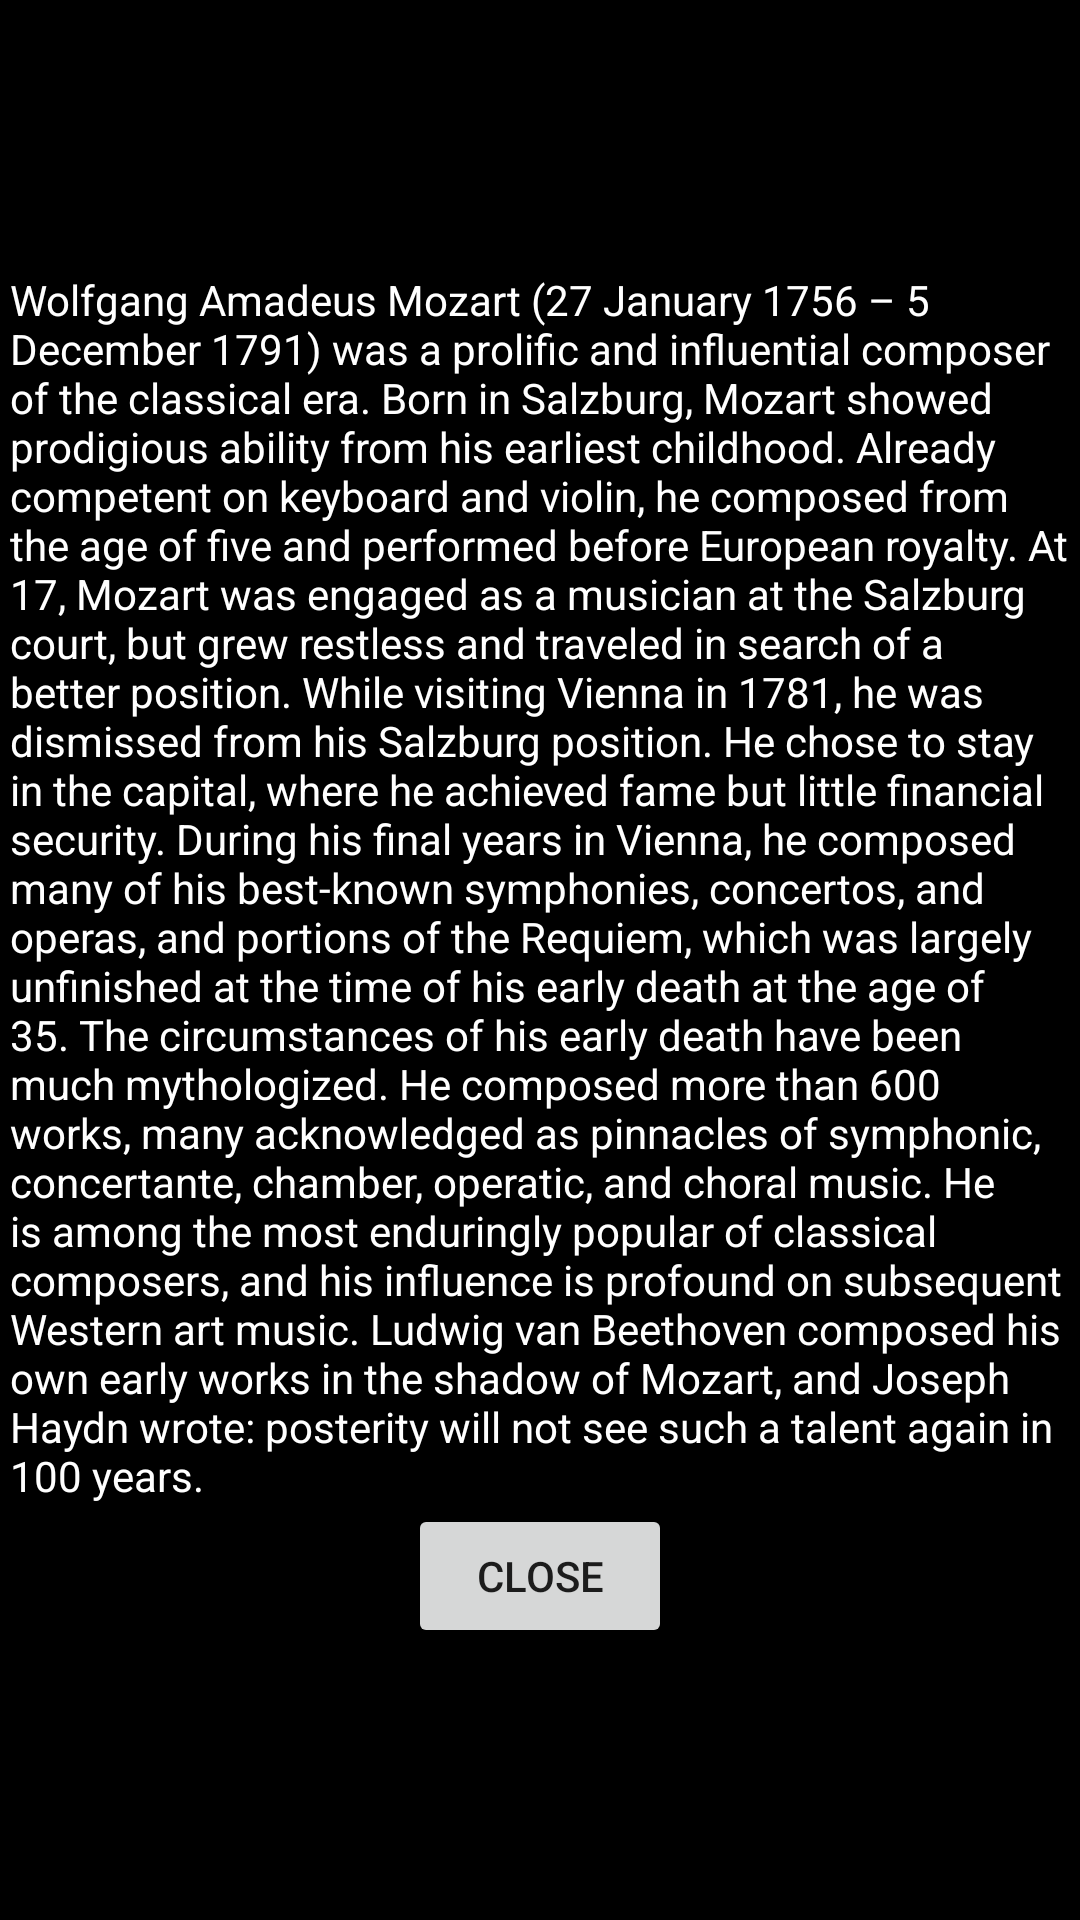

Write the Android layout XML for this screen, with the resource values it uses.
<!-- AndroidManifest.xml: application theme AppTheme.NoActionBar -->
<!-- res/layout/popup_window_mozart.xml -->
<?xml version="1.0" encoding="utf-8"?>
<LinearLayout xmlns:android="http://schemas.android.com/apk/res/android"
    android:orientation="vertical" android:layout_width="match_parent"
    android:layout_height="match_parent"
    android:gravity="center"
    android:background="#000"
    android:padding="10px">

    <TextView
        android:layout_width="wrap_content"
        android:layout_height="wrap_content"
        android:text="@string/MozartInfo"
        android:textColor="#fff"/>

    <Button
        android:layout_width="wrap_content"
        android:layout_height="wrap_content"
        android:text="Close"
        android:id="@+id/closePopupBtn"/>

</LinearLayout>
<!-- resources referenced by this layout -->
<resources>
  <string name="MozartInfo">Wolfgang Amadeus Mozart (27 January 1756 – 5 December 1791)
      was a prolific and influential composer of the classical era.
          Born in Salzburg, Mozart showed prodigious ability from his earliest childhood. Already competent
          on keyboard and violin, he composed from the age of five and performed before European royalty.
          At 17, Mozart was engaged as a musician at the Salzburg court, but grew restless and traveled in search of
          a better position. While visiting Vienna in 1781, he was dismissed from his Salzburg position.
          He chose to stay in the capital, where he achieved fame but little financial security.
          During his final years in Vienna, he composed many of his best-known symphonies, concertos, and operas, and portions
          of the Requiem, which was largely unfinished at the time of his early death at the age of 35. The circumstances of his
          early death have been much mythologized.
          He composed more than 600 works, many acknowledged as pinnacles of symphonic, concertante, chamber, operatic, and
          choral music.
          He is among the most enduringly popular of classical composers, and his influence is profound on subsequent Western
          art music. Ludwig van Beethoven composed his own early works in the shadow of Mozart, and Joseph Haydn wrote:
          "posterity will not see such a talent again in 100 years".</string>
  <style name="AppTheme.NoActionBar">
          <item name="windowActionBar">false</item>
          <item name="windowNoTitle">true</item>
      </style>
</resources>
